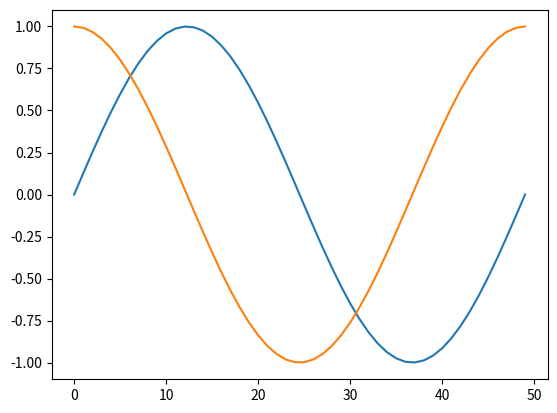
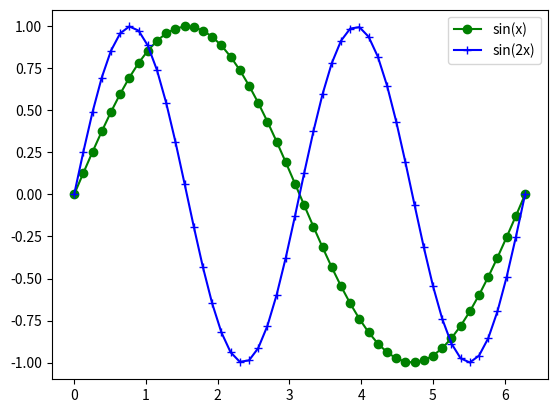

Recreate these plots in Python, in order.
import matplotlib.pyplot as plt
import numpy as np

x = np.linspace(0, 2*np.pi, 50)
y1 = np.sin(x)
y2 = np.cos(x)

plt.figure()
plt.plot(y1)
plt.plot(y2)

y2 = np.sin(2*x)

plt.figure()
plt.plot(y2)

plt.plot([2*np.pi]*2, [-2,2])
plt.plot(x, y1, 'r-.o')
plt.plot(x, y1, 'k.')
plt.clf()

plt.plot(x, y1, 'g-o', x, y2, 'b-+')
plt.legend(['sin(x)', 'sin(2x)'])